Run: headless pygame with SDL's dummy video driver; simulated clock (each Clock.tick advances the game by its frame time, no real sleeping); random seed 0; keys injected as events and as key.get_pressed() state; mouse plan: one left click at the window centre at the start of phase 2, then a move to the lower-right quarter at the start of phase 3.
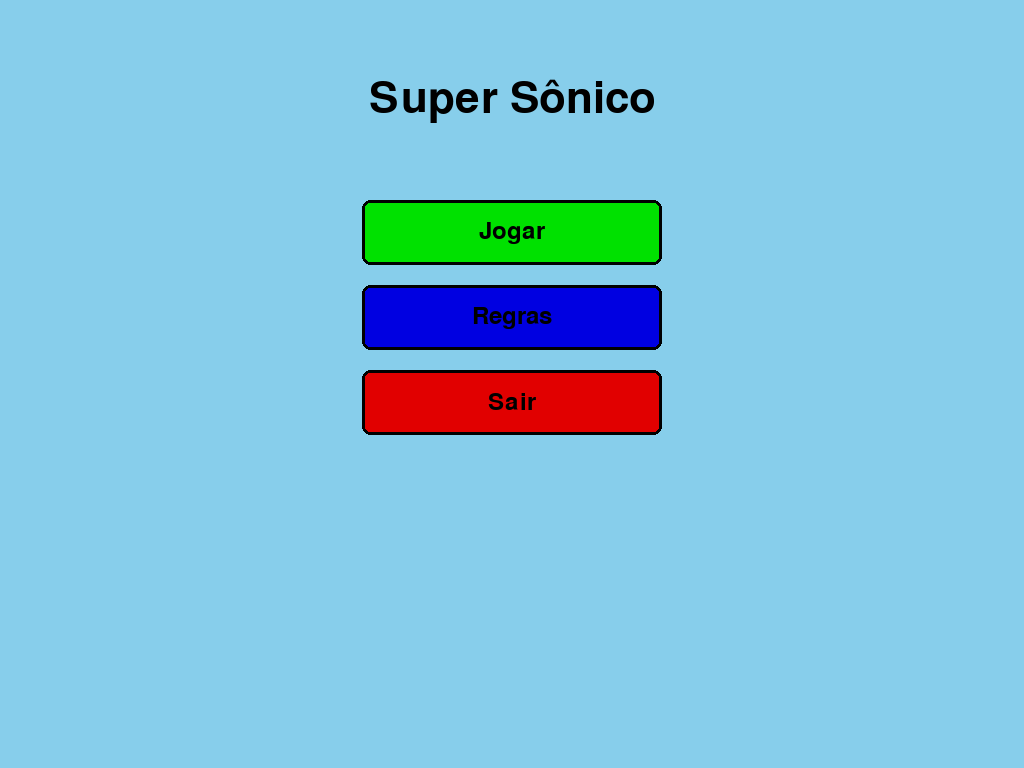
Frame 1 of 2 · flips 1–60 · no input
Frame 2 of 2 · flips 61–180 · clicked the window centre · tapped SPACE, RETURN · held RIGHT (→), D (game ended) · screen unchanged from frame 1, image omitted

The pygame program that drew these frames:

import pygame
import sys

# TELA COM COMEÇAR, SAIR, REGRAS, ETC.

#Inicializa o pygame
pygame.init()
LARG, ALT = 800, 600

clock = pygame.time.Clock()
FONT_BIG = pygame.font.SysFont("arial", 64)
FONT_MED = pygame.font.SysFont("arial", 36)
FONT_PEQ = pygame.font.SysFont("arial", 24)

#CORES USADAS 
BRANCO = (255, 255, 255)
PRETO = (0, 0, 0)   
VERDE = (0, 255, 0)
VERMELHO = (255, 0, 0)
AZUL = (0, 0, 255)
CINZA = (128, 128, 128)


#Gera a tela principal do jogo
tela = pygame.display.set_mode((0, 0), pygame.FULLSCREEN) #p abrir em tela cheia de acordo c o monitor
pygame.display.set_caption("Super Sônico")

LARG, ALT = tela.get_size()  #atualiza LARG e ALT p o tamanho real da tela

#Estrutura inicial dos dados
game = True

# Pode ser 'menu', 'jogando', 'regras', 'sair'
estado = 'menu'  

# SURF (surface) refere-se a tela
def desenho_textcent(tela, texto, fonte, cor, y):
    surf = fonte.render(texto, True, cor)
    rect = surf.get_rect(center=(LARG // 2, y))
    tela.blit(surf, rect) #desenha o blit usando o rect como referencia p posição
    return rect

# Função para criar botões
def botao(tela, rect, texto, fonte, cor_t, cor_f, houver = False):
    nova_cor = []
    for c in cor_f:
        if houver:
            valor = c * 1.1
        else:
            valor = c * 1.0
        valor = int(valor)
        if valor > 225:
            valor = 225
        nova_cor.append(valor)
    cor_display = tuple(nova_cor) #pesquisei sobre tuplas

    pygame.draw.rect(tela, cor_display, rect, border_radius=8)
    pygame.draw.rect(tela, PRETO, rect, 3, border_radius=8)
    surf = fonte.render(texto, True, cor_t)
    r = surf.get_rect(center=rect.center)
    tela.blit(surf, r)

#TAMANHO DOS BOTÕES
btn_larg, btn_alt = 300, 65
btn_x = (LARG - btn_larg) // 2 #p centralizar horizontalmente
btn_gap = 20

#RETANGULOS DOS BOTOES D MENU
btn_jogar = pygame.Rect(btn_x, 200, btn_larg, btn_alt)
btn_regras = pygame.Rect(btn_x, 200 + btn_alt + btn_gap, btn_larg, btn_alt)
btn_sair = pygame.Rect(btn_x, 200 + 2 * (btn_alt + btn_gap), btn_larg, btn_alt)

#RECT DOS BOTOES DAS REGRAS
btn_voltar = pygame.Rect(30, ALT - 80, 140, 50)

#REGRAS DO JOGO (parecida com as de Mario ????? sla)
regras_t = ["Regras do Super Sônico:",
            "1. Use as setas do teclado para mover o personagem.",
            "2. Colete itens para ganhar pontos.",
            "3. Evite inimigos para não perder vidas.",
            "4. Se cair no abismo, perderá uma vida.",
            "5. Chegue ao fim do nível para vencer!",
            "Divirta-se jogando!"]

def tela_menu():
    tela.fill((135, 206, 235))  # Fundo cor céu
    desenho_textcent(tela, "Super Sônico", FONT_BIG, PRETO, 100)
    mx, my = pygame.mouse.get_pos()
    #desenhat os botoes com o houver caso o mouse passe por cima
    botao(tela, btn_jogar, "Jogar", FONT_MED, PRETO, VERDE, btn_jogar.collidepoint((mx, my)))
    botao(tela, btn_regras, "Regras", FONT_MED, PRETO, AZUL, btn_regras.collidepoint((mx, my)))
    botao(tela, btn_sair, "Sair", FONT_MED, PRETO, VERMELHO, btn_sair.collidepoint((mx, my)))

def tela_regras():
    tela.fill((240,240,240)) #cinca claro
    desenho_textcent(tela,"Regras", FONT_BIG, PRETO, 60)

    #bloco de texto das regras
    start_y = 140
    for i, linha in enumerate(regras_t):
        surf = FONT_PEQ.render(linha, True, PRETO)
        tela.blit(surf, (60, start_y + i * 30))

    #botão de voltar
    mx, my = pygame.mouse.get_pos()
    botao(tela, btn_voltar, "Voltar", FONT_MED, PRETO, CINZA, btn_voltar.collidepoint((mx, my)))
    
    #AQUI (NO LUGAR DESSA TELA DE JOGO TEMPORÁRIA) VAI ENTRAR PARALLAX, LOGICA DO JOGADOR E AFINS 
def tela_jogo_temporaria():
    tela.fill((90, 100, 90)) #verde grama
    desenho_textcent(tela, "Jogo sendo executado...", FONT_BIG, PRETO, 250)
    info = FONT_MED.render("Pressione Esc para voltar ao menu", True, PRETO)
    tela.blit(info, info.get_rect(center=(LARG // 2, 100)))

    #representaçao do jogador
    pygame.draw.rect(tela, (200, 30,30), (LARG // 2 - 20, ALT - 140, 40, 60))
    #ex de plataforma
    pygame.draw.rect(tela, (120,90,40), (0, ALT - 80, LARG, 80))


#Loop principal do jogo
while True:
    #Trata os eventos do jogo
    for event in pygame.event.get():
        #Verifica consequências do evento 
        if event.type == pygame.QUIT:
            pygame.quit()
            sys.exit()

        if estado == 'menu':
            if event.type == pygame.MOUSEBUTTONDOWN and event.button == 1:
                if btn_jogar.collidepoint(event.pos):
                    estado = 'jogando'
                elif btn_regras.collidepoint(event.pos):  #esse event guarda a posição X e Y do mouse
                    estado = 'regras'
                elif btn_sair.collidepoint(event.pos):
                    pygame.quit()
                    sys.exit()

        elif estado == 'regras':
            if event.type == pygame.MOUSEBUTTONDOWN and event.button == 1:
                if btn_voltar.collidepoint(event.pos):
                    estado = 'menu'

        elif estado == 'jogando':
            if event.type == pygame.KEYDOWN:
                if event.key == pygame.K_ESCAPE:
                    estado = 'menu'

    #Desenha a tela conforme o estado atual
    if estado == 'menu':
        tela_menu()
    elif estado == 'regras':
        tela_regras()
    elif estado == 'jogando':
        tela_jogo_temporaria()

    pygame.display.flip()
    clock.tick(60)



    #Atualiza estado do jogo
    pygame.display.update()

#Finaliza o pygame
pygame.quit()
